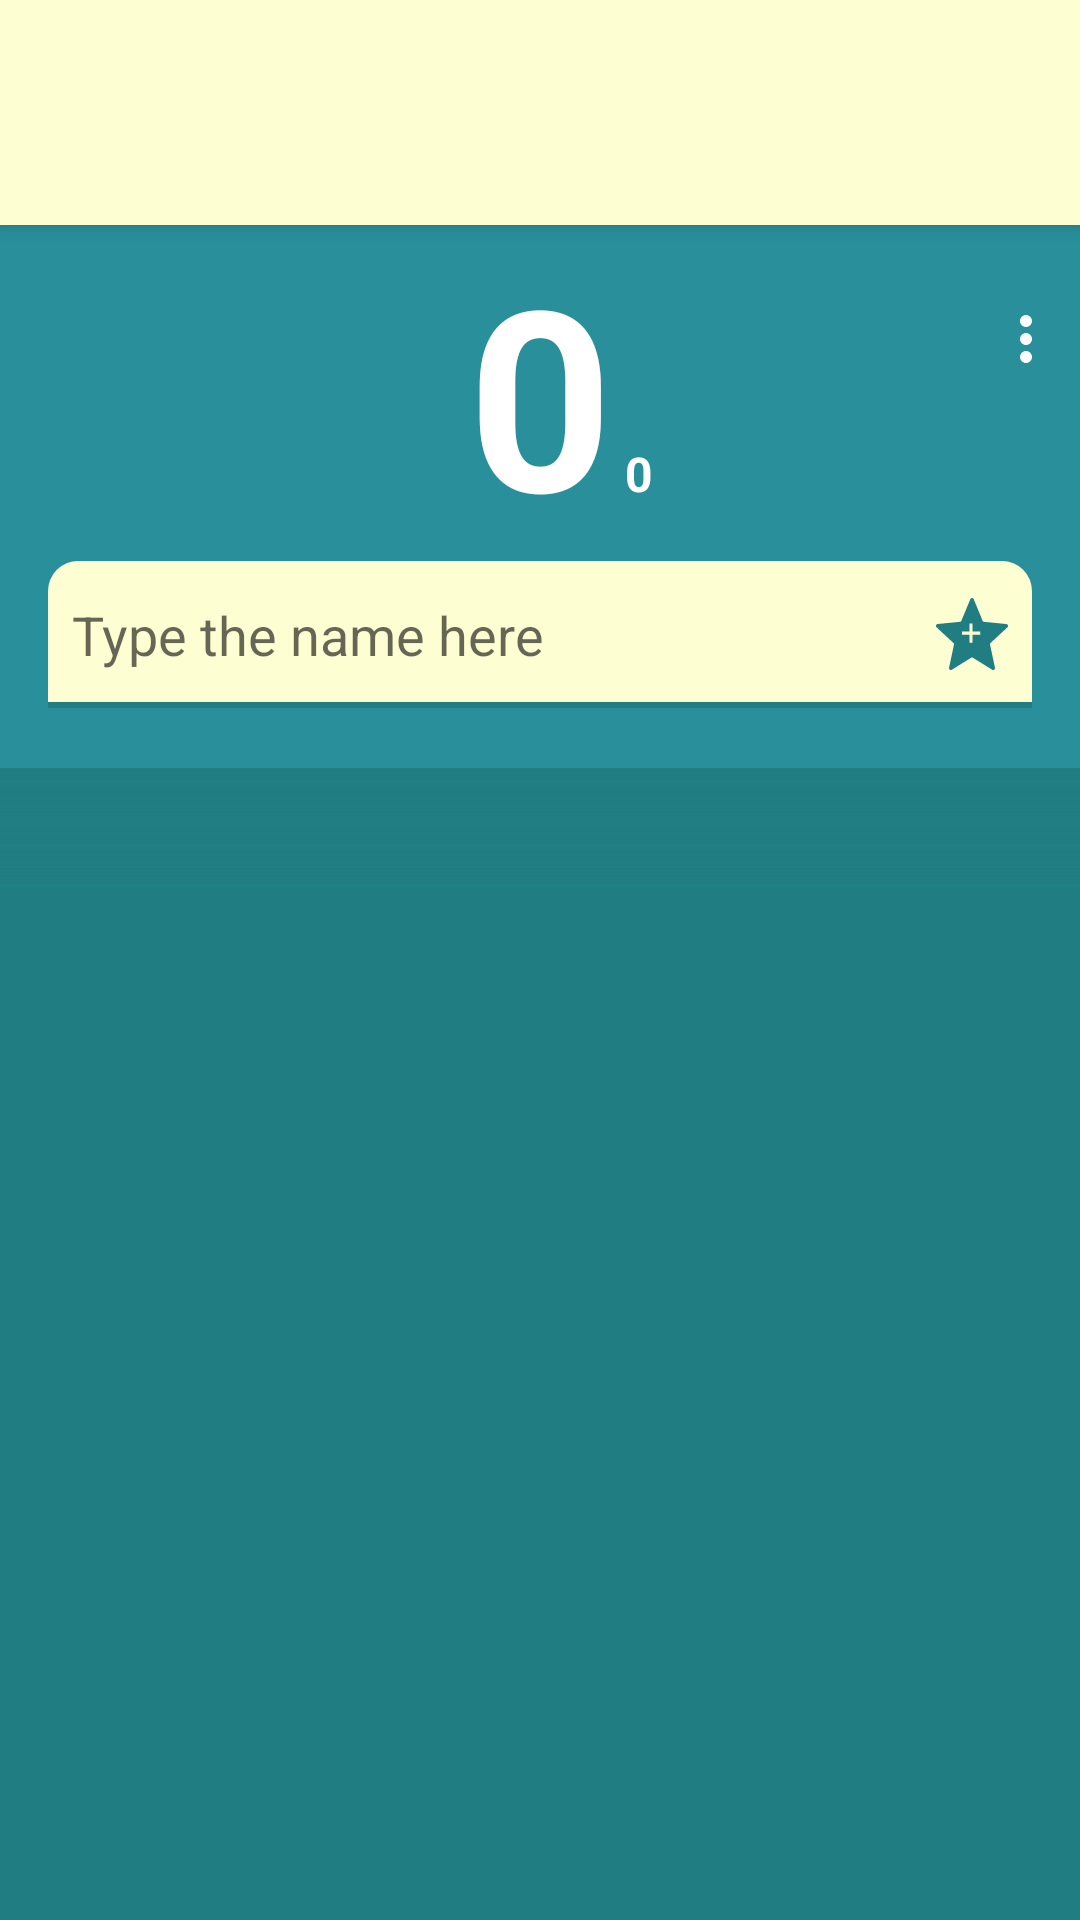

Here is an Android app screen rendered from its layout file. Give the layout XML and the strings, colors and styles it references.
<!-- AndroidManifest.xml: application theme GreecyGreen -->
<!-- res/layout/activity_main.xml -->
<?xml version="1.0" encoding="utf-8"?>
<android.support.constraint.ConstraintLayout xmlns:android="http://schemas.android.com/apk/res/android"
    xmlns:app="http://schemas.android.com/apk/res-auto"
    xmlns:tools="http://schemas.android.com/tools"
    android:orientation="vertical"
    android:layout_width="match_parent"
    android:layout_height="match_parent"
    android:background="?numberBackgroundColor"
    tools:context=".MainActivity">

    <android.support.v7.widget.RecyclerView
        android:id="@+id/recycler_alphabets"
        android:layout_width="match_parent"
        android:layout_height="75dp"
        android:background="?alphabatBackgroundColor"
        android:elevation="4dp"
        app:layout_constraintEnd_toEndOf="parent"
        app:layout_constraintStart_toStartOf="parent"
        app:layout_constraintTop_toTopOf="parent" />

    <TextView
        android:id="@+id/number"
        android:layout_width="wrap_content"
        android:layout_height="wrap_content"
        android:text="0"
        android:textColor="?numberColor"
        android:textSize="84sp"
        android:textStyle="bold"
        app:layout_constraintEnd_toEndOf="parent"
        app:layout_constraintStart_toStartOf="parent"
        app:layout_constraintTop_toBottomOf="@+id/recycler_alphabets" />

    <TextView
        android:id="@+id/second_number"
        android:layout_width="wrap_content"
        android:layout_height="wrap_content"
        android:layout_marginStart="4dp"
        android:text="0"
        android:textColor="?numberColor"
        android:textSize="16sp"
        android:textStyle="bold"
        app:layout_constraintBaseline_toBaselineOf="@+id/number"
        app:layout_constraintStart_toEndOf="@+id/number" />

    <ImageView
        android:id="@+id/ic_more"
        android:layout_width="36dp"
        android:layout_height="36dp"
        android:layout_marginTop="20dp"
        android:scaleType="centerInside"
        android:src="@drawable/ic_more"
        android:clickable="true"
        android:background="?android:attr/selectableItemBackground"
        app:layout_constraintEnd_toEndOf="parent"
        app:layout_constraintTop_toTopOf="@id/number" />

    <ImageView
        android:id="@+id/warning_custom_value"
        android:layout_width="20dp"
        android:layout_height="20dp"
        android:layout_marginStart="16dp"
        android:src="@drawable/ic_warning"
        android:visibility="invisible"
        app:layout_constraintBottom_toBottomOf="@+id/ic_more"
        app:layout_constraintStart_toStartOf="parent"
        app:layout_constraintTop_toTopOf="@+id/ic_more" />

    <EditText
        android:id="@+id/input_name"
        android:layout_width="match_parent"
        android:layout_height="49dp"
        android:padding="8dp"
        android:hint="Type the name here"
        android:inputType="textNoSuggestions|textVisiblePassword"
        android:maxLines="1"
        android:imeOptions="actionGo"
        android:layout_marginStart="16dp"
        android:layout_marginEnd="16dp"
        android:drawableEnd="@drawable/ic_favourite"
        android:background="@drawable/edit_text_background"
        app:layout_constraintEnd_toEndOf="parent"
        app:layout_constraintHorizontal_bias="0.0"
        app:layout_constraintStart_toStartOf="parent"
        app:layout_constraintTop_toBottomOf="@+id/number" />

    <View
        android:id="@+id/star_icon_click_view"
        android:layout_width="35dp"
        android:layout_height="0dp"
        app:layout_constraintBottom_toBottomOf="@+id/input_name"
        app:layout_constraintEnd_toEndOf="@+id/input_name"
        app:layout_constraintTop_toTopOf="@+id/input_name"
        android:clickable="true"/>


    <android.support.v7.widget.RecyclerView
        android:id="@+id/recycler_fav"
        android:layout_width="match_parent"
        android:layout_height="0dp"
        android:background="?listBackgroundtColor"
        android:layout_marginTop="20dp"
        app:layout_constraintBottom_toBottomOf="parent"
        app:layout_constraintTop_toBottomOf="@+id/input_name" />

    <ImageView
        android:id="@+id/upper_shadow"
        android:layout_width="match_parent"
        android:layout_height="4dp"
        android:src="@drawable/upper_shadow"
        app:layout_constraintStart_toStartOf="parent"
        app:layout_constraintBottom_toTopOf="@id/recycler_fav"/>

    <View
        android:id="@+id/gradientView"
        android:layout_width="match_parent"
        android:layout_height="40dp"
        android:background="@drawable/gradient"
        app:layout_constraintEnd_toEndOf="parent"
        app:layout_constraintStart_toStartOf="parent"
        app:layout_constraintTop_toTopOf="@id/recycler_fav" />



</android.support.constraint.ConstraintLayout>
<!-- resources referenced by this layout -->
<resources>
  <!-- drawable edit_text_background (drawable) -->
  <?xml version="1.0" encoding="utf-8"?>
  <layer-list xmlns:android="http://schemas.android.com/apk/res/android">
  
      <item >
          <shape android:shape="rectangle">
  
              <corners
                  android:topLeftRadius="10dp"
                  android:topRightRadius="10dp"/>
  
              <solid android:color="?editTextUnderlineColor"/>
          </shape>
      </item>
  
      <item android:bottom="2dp" >
          <shape android:shape="rectangle">
              <corners
                  android:topLeftRadius="10dp"
                  android:topRightRadius="10dp"/>
  
              <solid
                  android:color="?editTextBackgroundColor"/>
          </shape>
      </item>
  
  </layer-list>
  <!-- drawable gradient (drawable) -->
  <?xml version="1.0" encoding="utf-8"?>
  <shape xmlns:android="http://schemas.android.com/apk/res/android"
      android:shape="rectangle">
  
      <gradient
          android:startColor="?listBackgroundtColor"
          android:endColor="@android:color/transparent"
          android:angle="-90"/>
  
  </shape>
  <!-- drawable ic_more (drawable) -->
  <vector android:height="24dp" android:tint="?numberColor"
      android:viewportHeight="24.0" android:viewportWidth="24.0"
      android:width="24dp" xmlns:android="http://schemas.android.com/apk/res/android">
      <path android:fillColor="?numberColor" android:pathData="M12,8c1.1,0 2,-0.9 2,-2s-0.9,-2 -2,-2 -2,0.9 -2,2 0.9,2 2,2zM12,10c-1.1,0 -2,0.9 -2,2s0.9,2 2,2 2,-0.9 2,-2 -0.9,-2 -2,-2zM12,16c-1.1,0 -2,0.9 -2,2s0.9,2 2,2 2,-0.9 2,-2 -0.9,-2 -2,-2z"/>
  </vector>
  <!-- drawable ic_warning (drawable) -->
  <vector android:height="24dp" android:tint="?numberColor"
      android:viewportHeight="24.0" android:viewportWidth="24.0"
      android:width="24dp" xmlns:android="http://schemas.android.com/apk/res/android">
      <path android:fillColor="?numberColor" android:pathData="M1,21h22L12,2 1,21zM13,18h-2v-2h2v2zM13,14h-2v-4h2v4z"/>
  </vector>
  <!-- drawable upper_shadow (drawable) -->
  <?xml version="1.0" encoding="utf-8"?>
  <shape xmlns:android="http://schemas.android.com/apk/res/android"
      android:shape="rectangle">
  
      <gradient
          android:startColor="@color/upperShadowStartColor"
          android:endColor="@android:color/transparent"
          android:angle="90"/>
  
  </shape>
  <style name="AppTheme" parent="Theme.AppCompat.Light.NoActionBar">
          
          <item name="colorPrimary">@color/colorPrimary</item>
          <item name="colorPrimaryDark">@color/colorPrimaryDark</item>
          <item name="colorAccent">@color/colorAccent</item>
          <item name="android:windowContentTransitions">true</item>
  
      </style>
  <color name="greecyGreenDark">#207e82</color>
  <color name="greecyGreenAscend">#FEFED3</color>
  <color name="greecyGreenLight">#298F9B</color>
  <color name="hintTextColor">#707070</color>
  <style name="PopupMenuGreecyGreen" parent="Widget.AppCompat.PopupMenu">
          <item name="android:popupBackground">@color/greecyGreenAscend</item>
          <item name="android:dropDownHorizontalOffset">-16dp</item>
  
      </style>
  <color name="colorPrimary">#008577</color>
  <color name="colorPrimaryDark">#00574B</color>
  <color name="colorAccent">#D81B60</color>
</resources>
